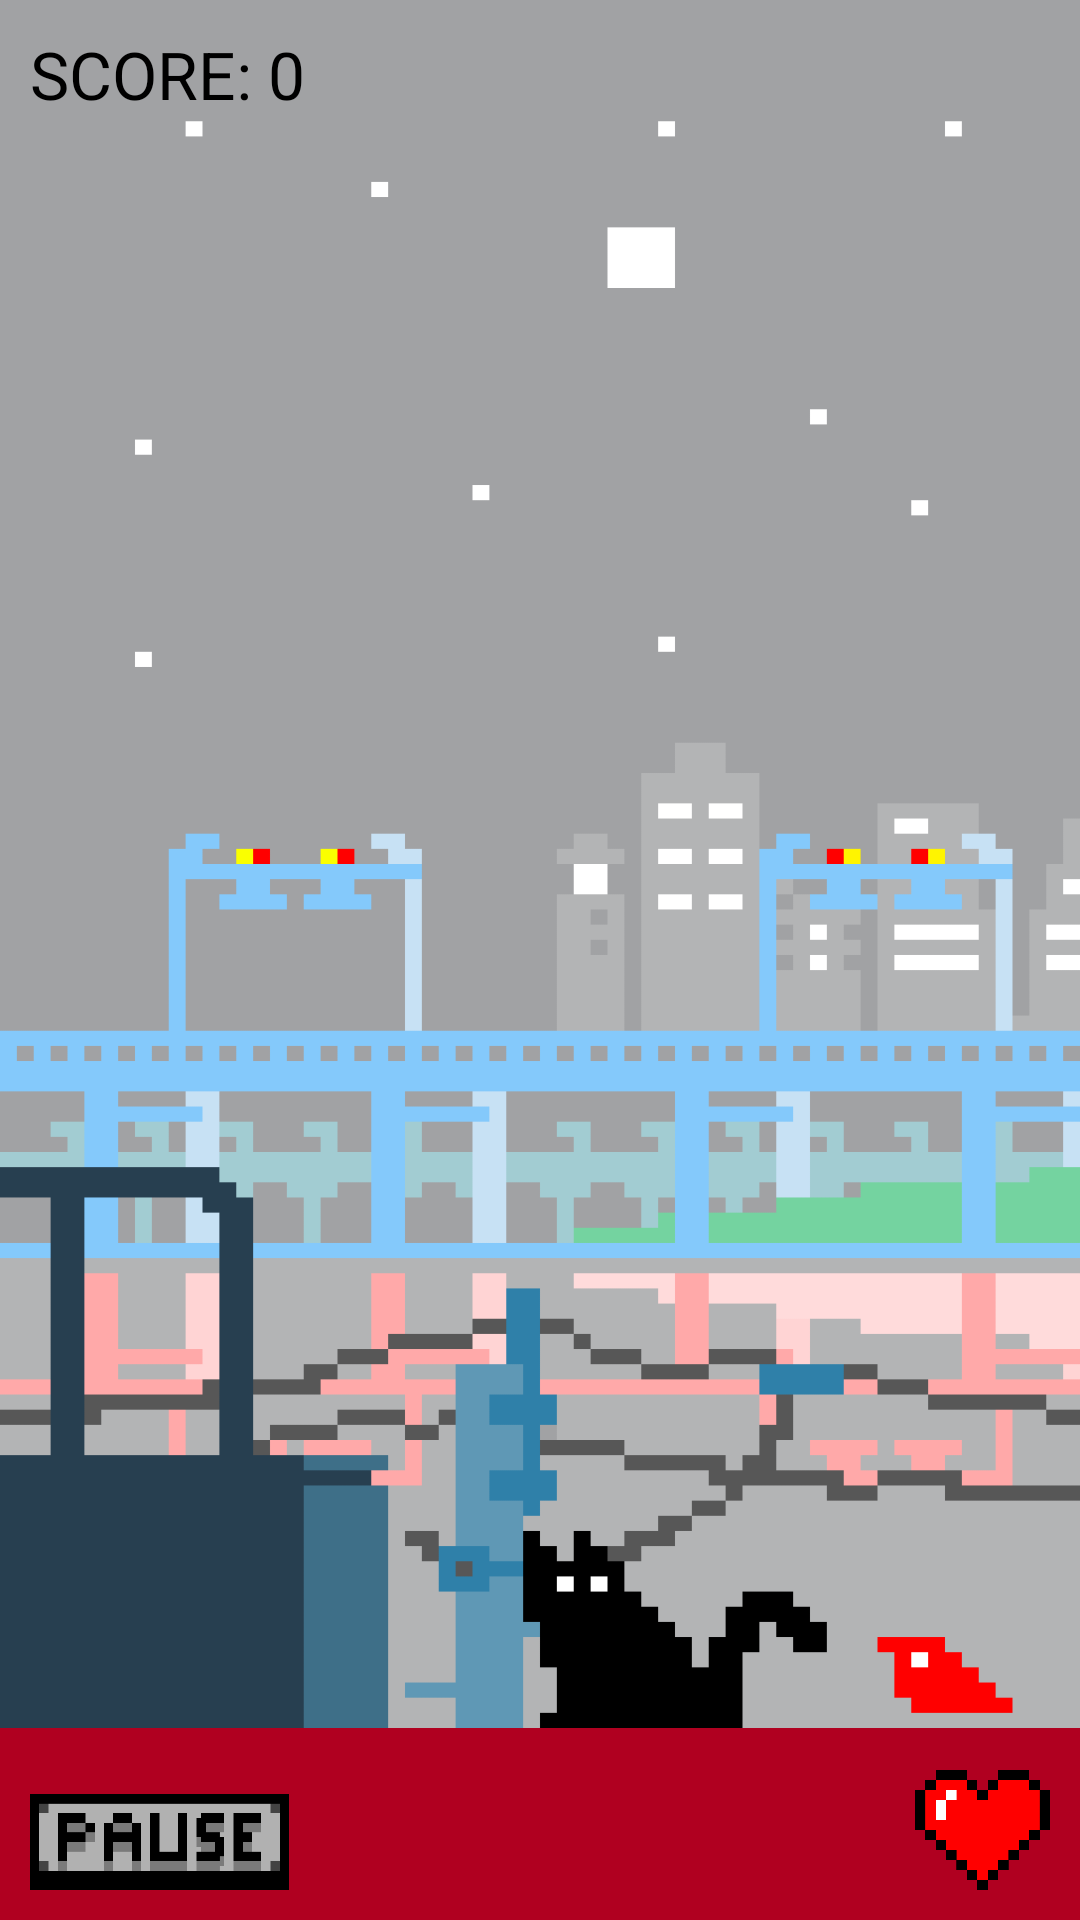

Android layout source for this screen:
<!-- AndroidManifest.xml: application theme Theme.TapStar -->
<!-- res/layout/screen_gameplay.xml -->
<?xml version="1.0" encoding="utf-8"?>
<androidx.constraintlayout.widget.ConstraintLayout
    xmlns:android="http://schemas.android.com/apk/res/android"
    xmlns:tools="http://schemas.android.com/tools"
    android:orientation="vertical"
    android:layout_width="match_parent"
    android:layout_height="match_parent"
    android:keepScreenOn="true"
    android:id="@+id/gameplay_layout"
    xmlns:app="http://schemas.android.com/apk/res-auto">
    <ImageView
        android:id="@+id/givCity"
        android:layout_width="match_parent"
        android:layout_height="0dp"
        android:background="@drawable/asset_bg_city1"
        android:contentDescription="@string/app_name"
        app:layout_constraintHeight_percent=".90"
        app:layout_constraintHeight_default="percent"
        android:scaleType="fitXY"
        tools:ignore="MissingConstraints" />
    <androidx.appcompat.widget.AppCompatButton
        android:id="@+id/btnPause"
        android:layout_width="0dp"
        android:layout_height="0dp"
        app:layout_constraintHeight_percent=".05"
        app:layout_constraintHeight_default="percent"
        app:layout_constraintWidth_percent=".24"
        app:layout_constraintWidth_default="percent"
        app:layout_constraintBottom_toBottomOf="parent"
        app:layout_constraintLeft_toLeftOf="parent"
        android:layout_marginStart="10dp"
        android:layout_marginBottom="10dp"
        android:background="@drawable/asset_button_pause1"
        tools:ignore="MissingConstraints" />
    <ImageView
        android:id="@+id/floor1"
        android:layout_width="match_parent"
        android:layout_height="0dp"
        android:src="@drawable/asset_floor"
        android:contentDescription="@string/app_name"
        app:layout_constraintBottom_toBottomOf="parent"
        app:layout_constraintHeight_percent=".10"
        app:layout_constraintHeight_default="percent"
        android:scaleType="fitXY"
        tools:ignore="MissingConstraints" />
    <ImageView
        android:id="@+id/floor2"
        android:layout_width="match_parent"
        android:layout_height="0dp"
        android:background="@color/design_default_color_error"
        android:contentDescription="@string/app_name"
        app:layout_constraintBottom_toBottomOf="parent"
        app:layout_constraintHeight_percent=".10"
        app:layout_constraintHeight_default="percent"
        android:scaleType="fitXY"
        tools:ignore="MissingConstraints" />
    <ImageView
        android:id="@+id/life1"
        android:layout_width="45dp"
        android:layout_height="40dp"
        android:background="@drawable/asset_heart"
        android:contentDescription="@string/app_name"
        app:layout_constraintBottom_toBottomOf="parent"
        app:layout_constraintRight_toRightOf="parent"
        android:layout_marginEnd="10dp"
        android:layout_marginBottom="10dp"
        tools:ignore="MissingConstraints" />
    <ImageView
        android:id="@+id/life2"
        android:layout_width="45dp"
        android:layout_height="40dp"
        android:background="@drawable/asset_heart"
        android:contentDescription="@string/app_name"
        app:layout_constraintBottom_toBottomOf="parent"
        app:layout_constraintRight_toRightOf="parent"
        android:layout_marginEnd="10dp"
        android:layout_marginBottom="10dp"
        tools:ignore="MissingConstraints" />
    <ImageView
        android:id="@+id/life3"
        android:layout_width="45dp"
        android:layout_height="40dp"
        android:background="@drawable/asset_heart"
        android:contentDescription="@string/app_name"
        app:layout_constraintBottom_toBottomOf="parent"
        app:layout_constraintRight_toRightOf="parent"
        android:layout_marginEnd="10dp"
        android:layout_marginBottom="10dp"
        tools:ignore="MissingConstraints" />
    <TextView
        android:id="@+id/tvScore"
        android:layout_width="match_parent"
        android:layout_height="wrap_content"
        android:text="SCORE: 0"
        android:textColor="#000000"
        android:textSize="22sp"
        app:layout_constraintTop_toTopOf="parent"
        app:layout_constraintLeft_toLeftOf="parent"
        android:layout_marginStart="10dp"
        android:layout_marginTop="10dp"
        tools:ignore="MissingConstraints"/>
</androidx.constraintlayout.widget.ConstraintLayout>
<!-- resources referenced by this layout -->
<resources>
  <!-- drawable asset_bg_city1: png bitmap (drawable-hdpi, 42959 bytes) -->
  <!-- drawable asset_button_pause1: png bitmap (drawable-hdpi, 6604 bytes) -->
  <!-- drawable asset_floor: png bitmap (drawable-hdpi, 4560 bytes) -->
  <!-- drawable asset_heart: png bitmap (drawable-hdpi, 4159 bytes) -->
  <string name="app_name">TapStar</string>
  <style name="Theme.TapStar" parent="Theme.MaterialComponents.DayNight.DarkActionBar">
          
          <item name="colorPrimary">@color/black</item>
          <item name="colorPrimaryVariant">@color/black</item>
          <item name="colorOnPrimary">@color/purple_200</item>
          
          <item name="colorSecondary">@color/teal_200</item>
          <item name="colorSecondaryVariant">@color/teal_700</item>
          <item name="colorOnSecondary">@color/black</item>
          
          <item name="android:statusBarColor" tools:targetApi="l">?attr/colorPrimaryVariant</item>
          
          <item name="windowNoTitle">true</item>
          <item name="android:windowFullscreen">true</item>
      </style>
  <!-- not gathered from this repository: default colours our renderer supplied (Android Studio template values) -->
  <color name="purple_200">#FFBB86FC</color>
  <color name="teal_200">#FF03DAC5</color>
  <color name="teal_700">#FF018786</color>
  <color name="black">#FF000000</color>
</resources>
